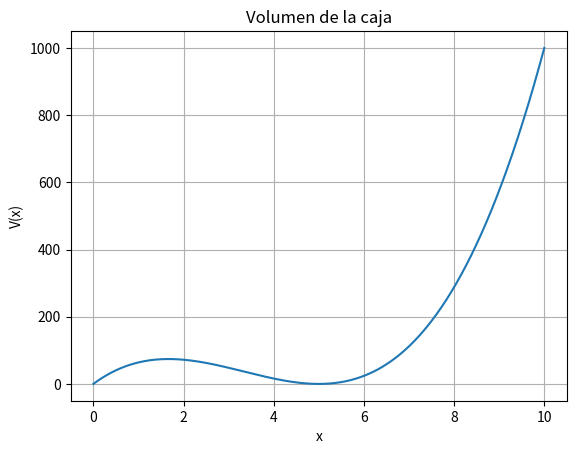

This chart was generated by the following Python code:
import numpy as np
t = np.linspace(0, 2*np.pi, 200)

import numpy as np
import matplotlib.pyplot as plt

x = np.linspace(0, 10, 1000)
coeficientes = [4, -40, 100, 0]
y = np.polyval(coeficientes, x)

plt.figure()
plt.plot(x, y)
plt.xlabel('x')
plt.ylabel('V(x)')
plt.grid(True)
plt.title('Volumen de la caja')
plt.savefig("file.png", dpi=300)
